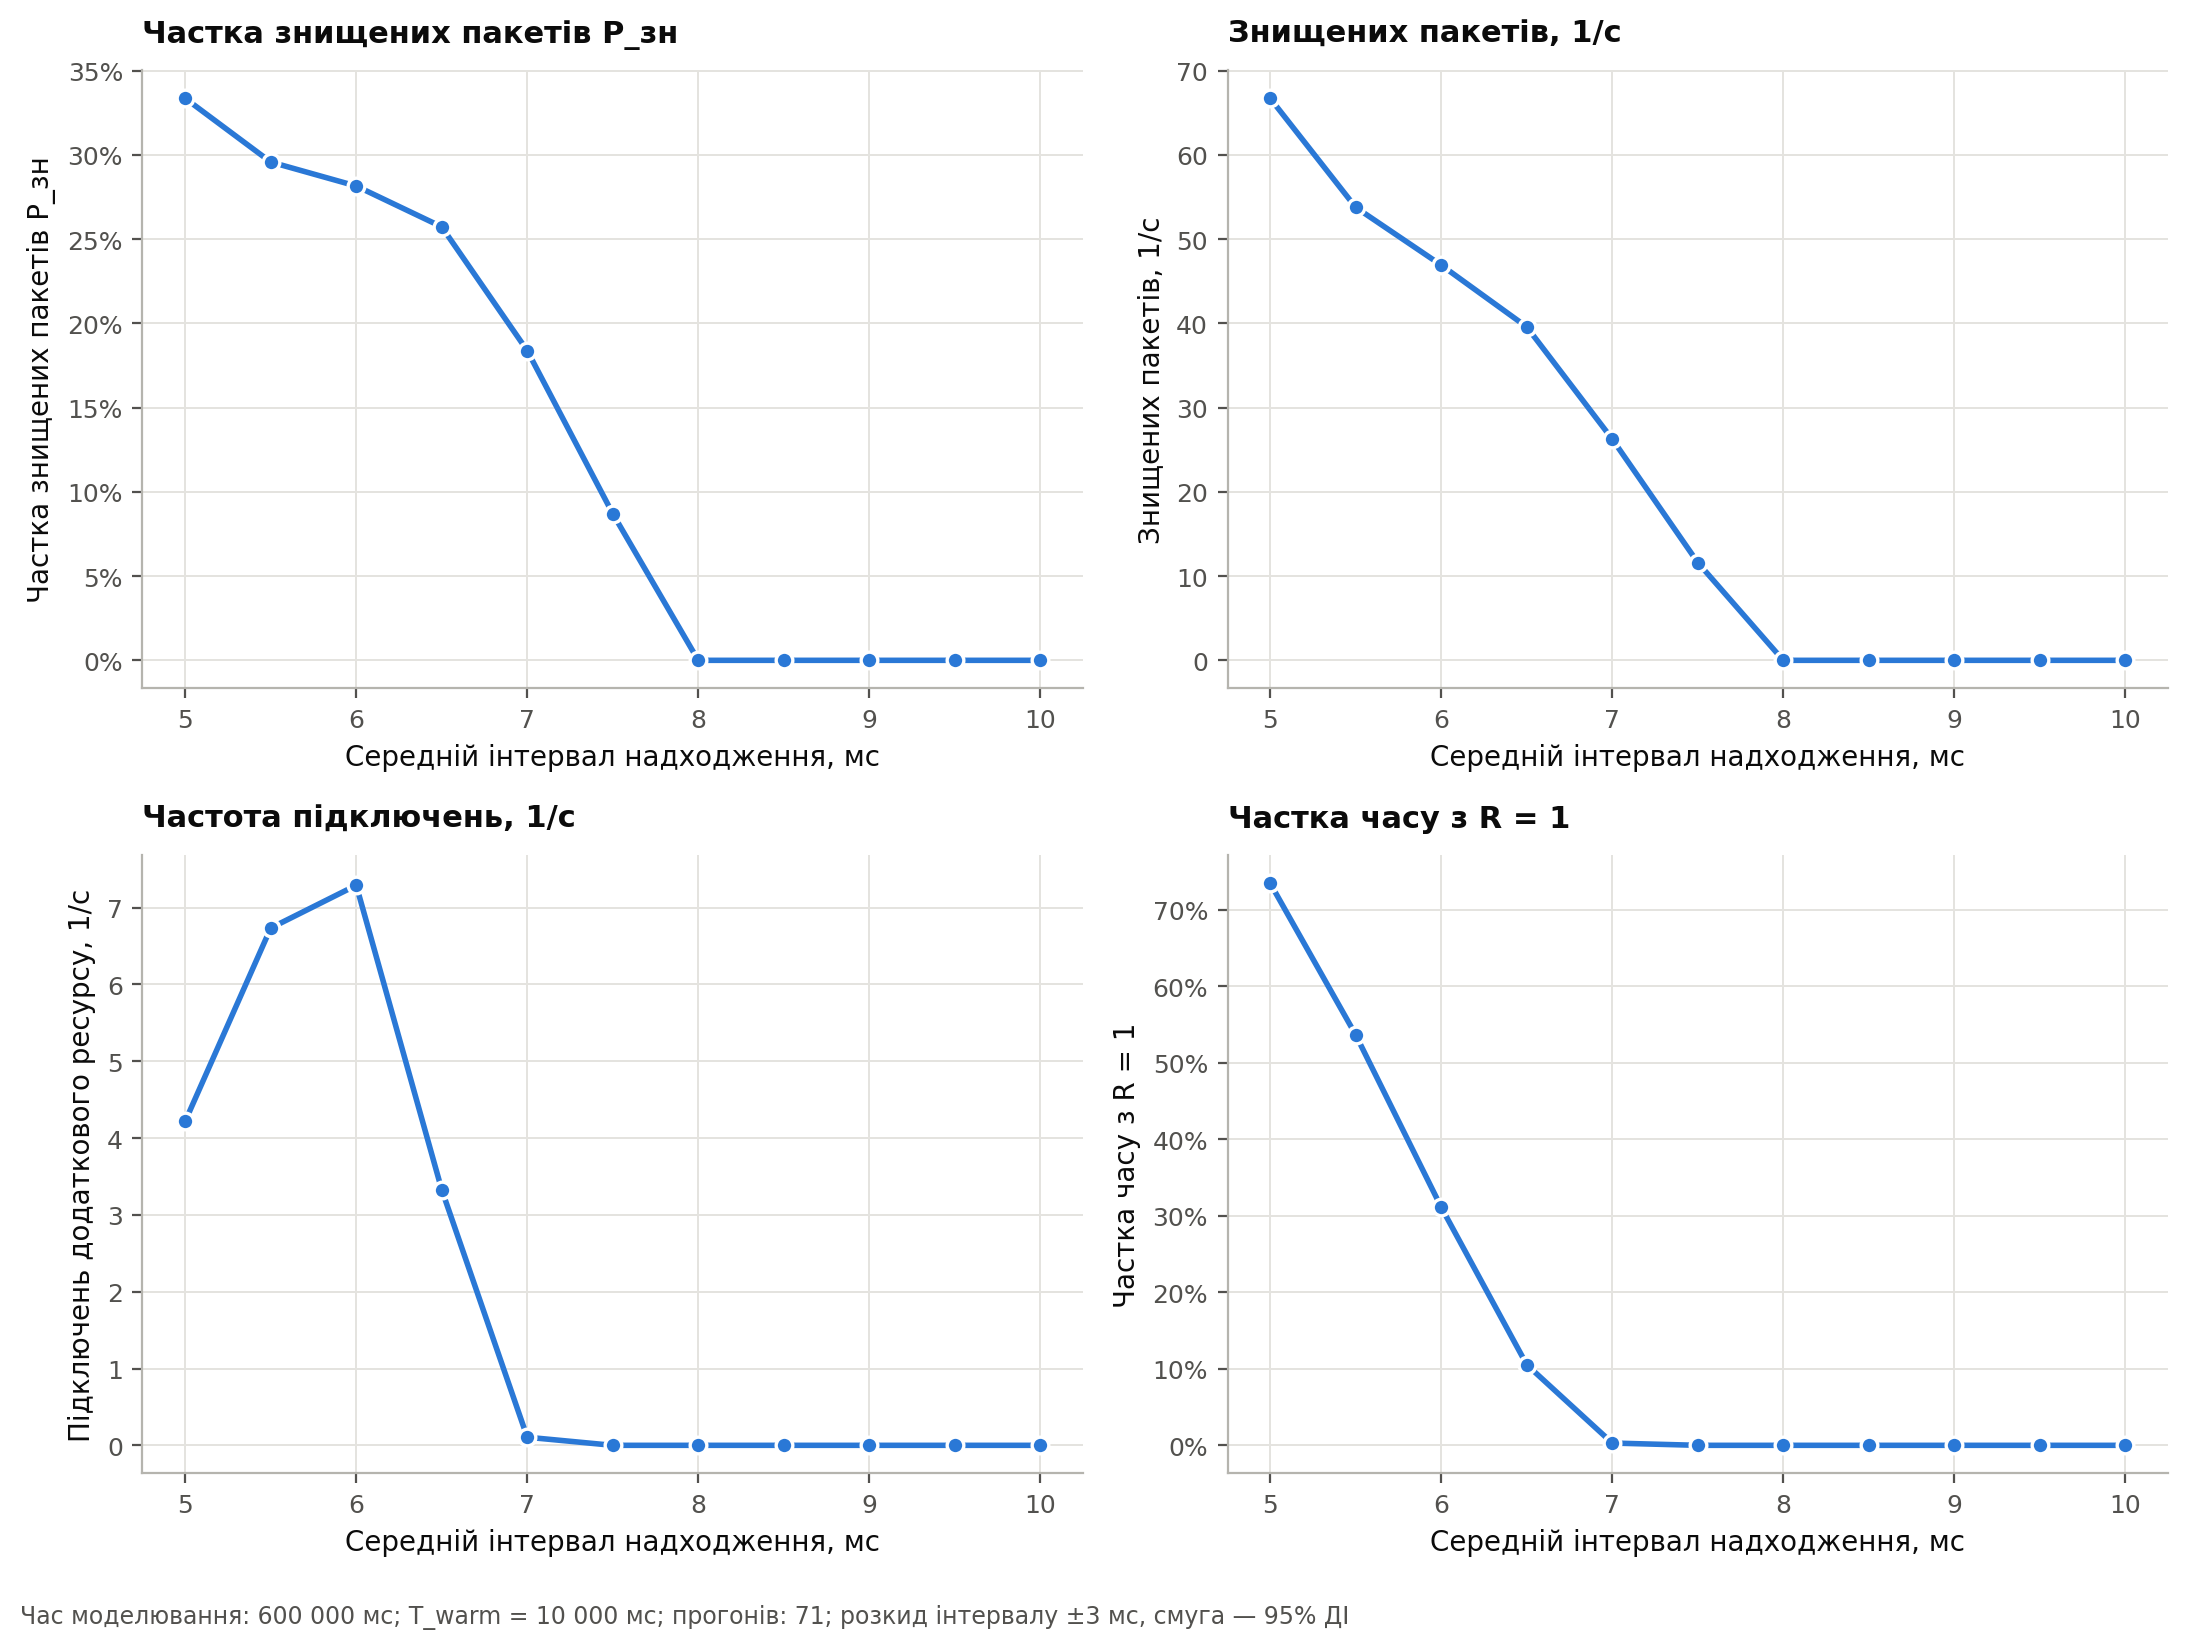

Data behind this chart, as committed beside it:
arrival_center_ms, destroyed_fraction_mean, destroyed_fraction_half_width, destroyed_per_second_mean, destroyed_per_second_half_width, activations_per_second_mean, activations_per_second_half_width, accelerated_time_fraction_mean, accelerated_time_fraction_half_width
5.0, 0.3336, 0.0002845, 66.71, 0.06565, 4.22, 0.02423, 0.7342, 0.0006342
5.5, 0.2958, 8.367876667386194e-05, 53.77, 0.02465, 6.734, 0.03209, 0.5361, 0.0008506
6.0, 0.2815, 7.945780834675806e-05, 46.91, 0.02085, 7.291, 0.03064, 0.311, 0.0008525
6.5, 0.2573, 0.0001788, 39.58, 0.03353, 3.327, 0.0222, 0.1053, 0.0007155
7.0, 0.1839, 0.0003871, 26.26, 0.0592, 0.1054, 0.004911, 0.002976, 0.0001558
7.5, 0.0871, 0.000265, 11.61, 0.03644, 0.0, 0.0, 0.0, 0.0
8.0, 0.0, 0.0, 0.0, 0.0, 0.0, 0.0, 0.0, 0.0
8.5, 0.0, 0.0, 0.0, 0.0, 0.0, 0.0, 0.0, 0.0
9.0, 0.0, 0.0, 0.0, 0.0, 0.0, 0.0, 0.0, 0.0
9.5, 0.0, 0.0, 0.0, 0.0, 0.0, 0.0, 0.0, 0.0
10.0, 0.0, 0.0, 0.0, 0.0, 0.0, 0.0, 0.0, 0.0
